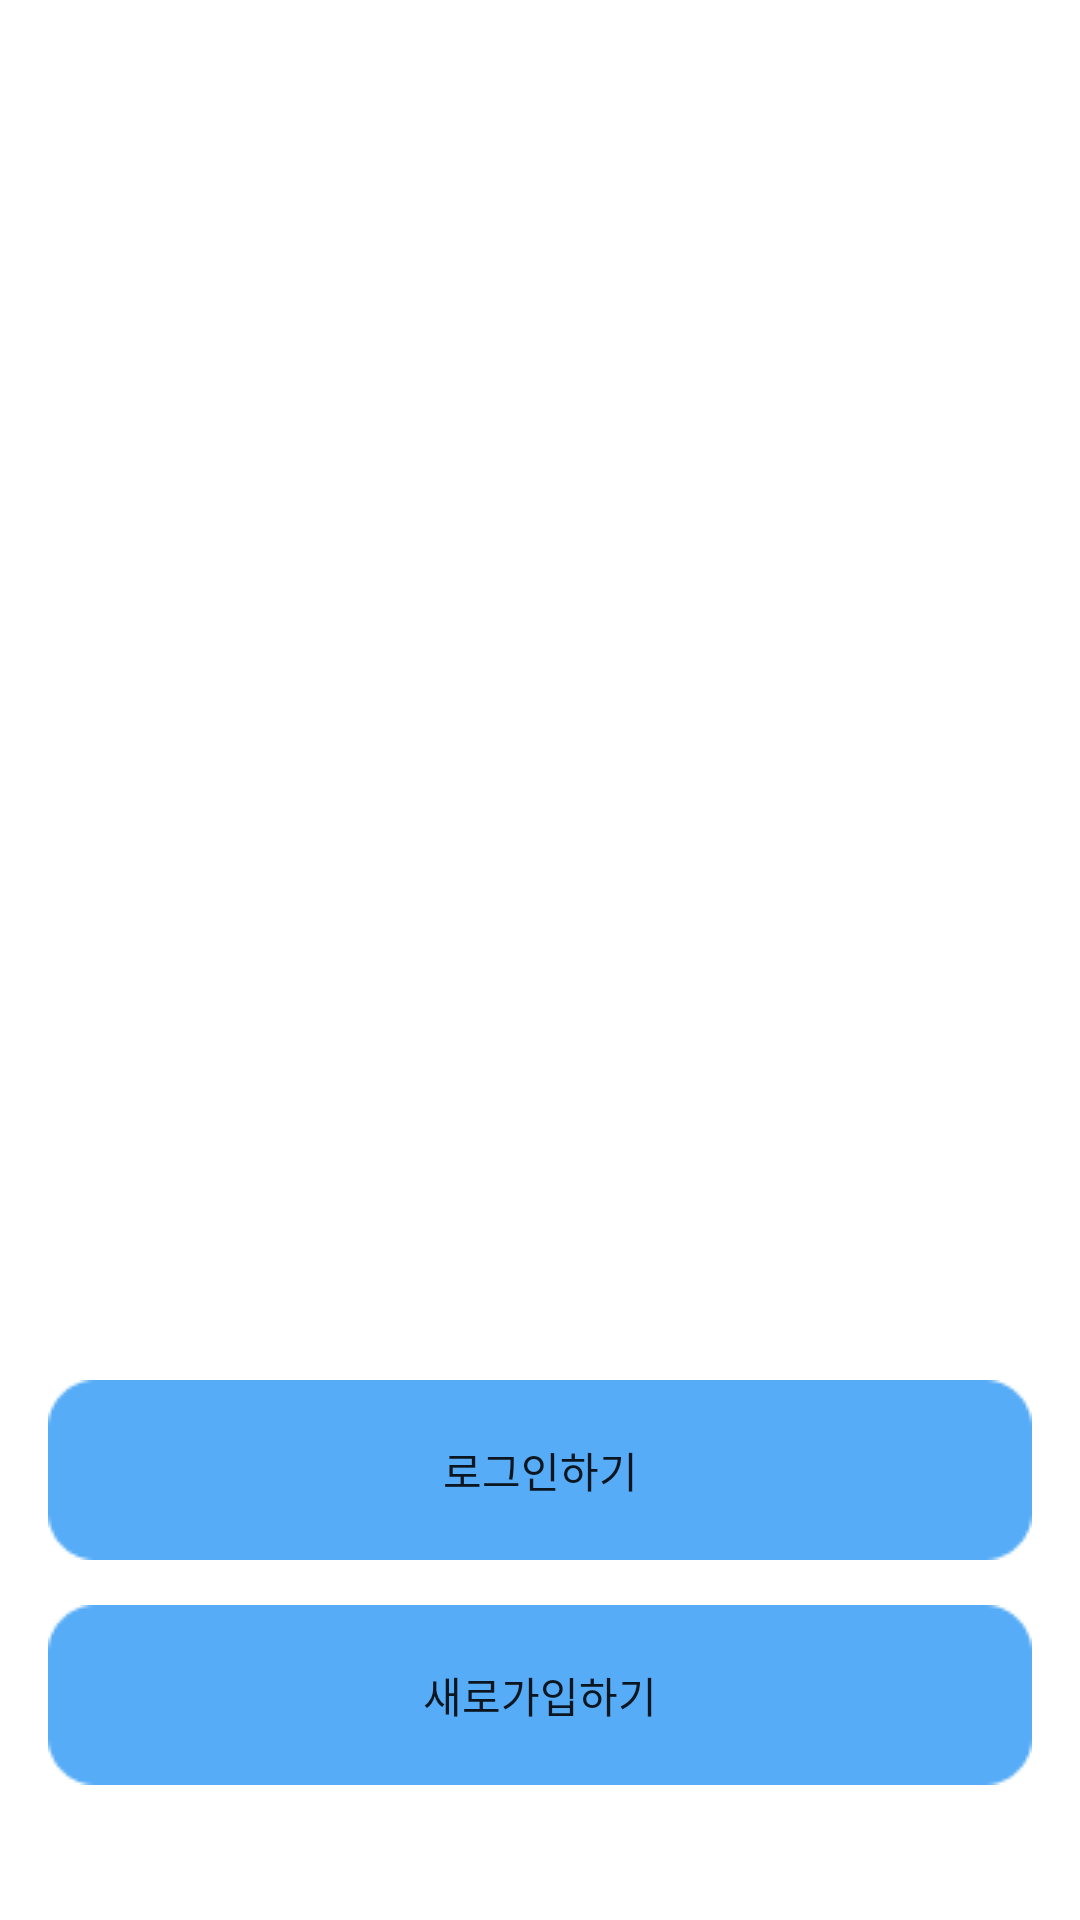

Reconstruct the res/layout file that produces this screen, plus the resources it refers to.
<!-- AndroidManifest.xml: application theme Theme.WhatsinmyLuggage -->
<!-- res/layout/activity_home.xml -->
<?xml version="1.0" encoding="utf-8"?>
<LinearLayout xmlns:android="http://schemas.android.com/apk/res/android"
    xmlns:app="http://schemas.android.com/apk/res-auto"
    xmlns:tools="http://schemas.android.com/tools"
    android:layout_width="match_parent"
    android:layout_height="match_parent"
    android:orientation="vertical"
    android:background="@color/white"
    tools:context=".HomeActivity">

    <Button
        android:id="@+id/btnGetLogin"
        android:background="@drawable/btn_h60"
        android:layout_width="328dp"
        android:layout_height="60dp"
        android:layout_marginTop="460dp"
        android:layout_marginLeft="16dp"
        android:text="로그인하기"
        />

    <Button
        android:id="@+id/btnGetSignUp"
        android:background="@drawable/btn_h60"
        android:layout_width="328dp"
        android:layout_height="60dp"
        android:layout_marginTop="15dp"
        android:layout_marginLeft="16dp"
        android:text="새로가입하기" />


</LinearLayout>
<!-- resources referenced by this layout -->
<resources>
  <color name="white">#FFFFFFFF</color>
  <!-- drawable btn_h60: png bitmap (drawable, 869 bytes) -->
  <style name="Theme.WhatsinmyLuggage" parent="Base.Theme.WhatsinmyLuggage" />
  <style name="Base.Theme.WhatsinmyLuggage" parent="Theme.AppCompat.DayNight.NoActionBar">
          
          <item name="colorPrimary">@color/colorPrimary</item>
          <item name="colorPrimaryDark">@color/colorPrimaryDark</item>
          <item name="colorAccent">@color/colorAccent</item>
          <item name="colorControlActivated">@color/editTextSelected</item> 
      </style>
  <color name="colorPrimary">#56ACF6</color>
  <color name="colorPrimaryDark">#56ACF6</color>
  <color name="colorAccent">#56ACF6</color>
  <color name="editTextSelected">#56ACF6</color>
</resources>
